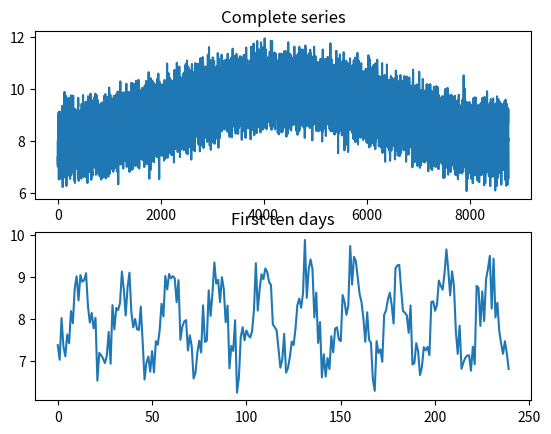

This chart was generated by the following Python code:
import numpy as np
import matplotlib.pyplot as plt

# parameters
MeanTemp = 9           # Average temperature in the country
DailyAmpl = 1          # Amplitude of the daily cycle
YearlyAmpl = 1          # Amplitude of the yearly cycle
NoiseStd = 0.4          # Standard deviation of normally distributed error term

# Total hours in year
TotalHours = 24*365

# Generate the frequency components of the data
x = np.arange(0, TotalHours)
DailyCycle = -DailyAmpl*np.cos( (2*np.pi)*x/24 )
YearlyCycle = -YearlyAmpl*np.cos( (2*np.pi)*x/TotalHours )
Noise = np.random.normal(0, NoiseStd, TotalHours)

# Final series
y = MeanTemp + DailyCycle + YearlyCycle + Noise

# Visualise result
fig, axs = plt.subplots(2, 1)
axs[0].plot(y)
axs[0].set_title('Complete series')
axs[1].plot(y[0:(10*24)])
axs[1].set_title('First ten days')
plt.show()